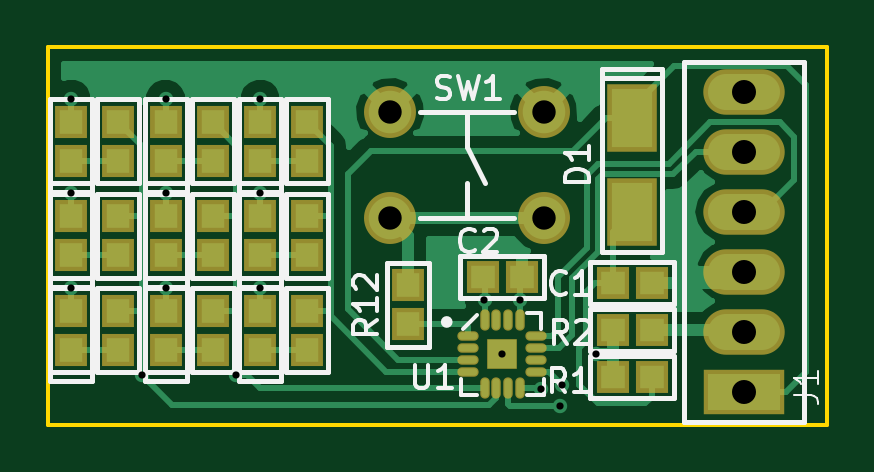
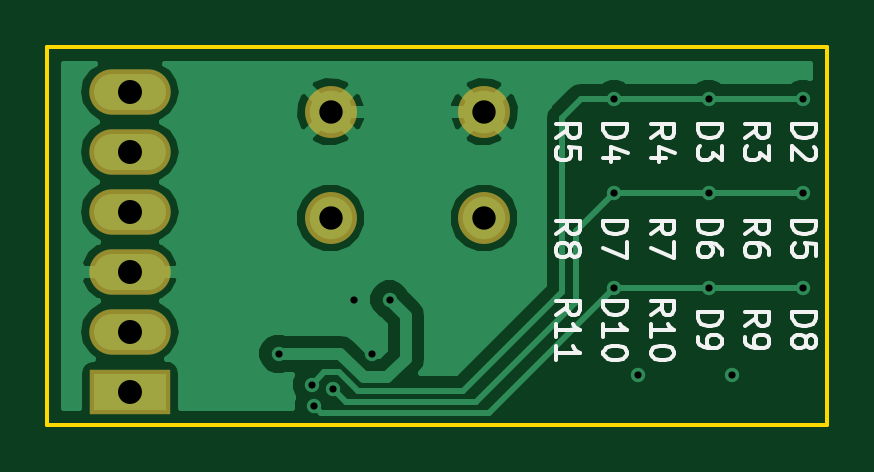
Circuit board: 8 layer files. Board 33.0 x 16.0 mm.
- bottom_copper: led_dice-B.Cu.gbl (16972 bytes)
- bottom_mask: led_dice-B.Mask.gbs (609 bytes)
- bottom_silk: led_dice-B.SilkS.gbo (13864 bytes)
- outline: led_dice-Edge.Cuts.gm1 (489 bytes)
- top_copper: led_dice-F.Cu.gtl (22534 bytes)
- top_mask: led_dice-F.Mask.gts (2452 bytes)
- top_silk: led_dice-F.SilkS.gto (12824 bytes)
- drill: led_dice.drl (606 bytes)

=== bottom_copper: led_dice-B.Cu.gbl (16972 bytes, source omitted) ===
=== bottom_mask: led_dice-B.Mask.gbs ===
G04 #@! TF.FileFunction,Soldermask,Bot*
%FSLAX46Y46*%
G04 Gerber Fmt 4.6, Leading zero omitted, Abs format (unit mm)*
G04 Created by KiCad (PCBNEW 4.0.7) date 03/28/18 22:17:57*
%MOMM*%
%LPD*%
G01*
G04 APERTURE LIST*
%ADD10C,0.100000*%
%ADD11R,3.448000X1.924000*%
%ADD12O,3.448000X1.924000*%
%ADD13C,2.200000*%
G04 APERTURE END LIST*
D10*
D11*
X170500000Y-95100000D03*
D12*
X170500000Y-92560000D03*
X170500000Y-90020000D03*
X170500000Y-87480000D03*
X170500000Y-84940000D03*
X170500000Y-82400000D03*
D13*
X155500000Y-83250000D03*
X162000000Y-83250000D03*
X155500000Y-87750000D03*
X162000000Y-87750000D03*
M02*

=== bottom_silk: led_dice-B.SilkS.gbo (13864 bytes, source omitted) ===
=== outline: led_dice-Edge.Cuts.gm1 ===
G04 #@! TF.FileFunction,Profile,NP*
%FSLAX46Y46*%
G04 Gerber Fmt 4.6, Leading zero omitted, Abs format (unit mm)*
G04 Created by KiCad (PCBNEW 4.0.7) date 03/28/18 22:17:57*
%MOMM*%
%LPD*%
G01*
G04 APERTURE LIST*
%ADD10C,0.100000*%
%ADD11C,0.150000*%
G04 APERTURE END LIST*
D10*
D11*
X174000000Y-80500000D02*
X141000000Y-80500000D01*
X141000000Y-96500000D02*
X174000000Y-96500000D01*
X141000000Y-80500000D02*
X141000000Y-96500000D01*
X174000000Y-96500000D02*
X174000000Y-80500000D01*
M02*

=== top_copper: led_dice-F.Cu.gtl (22534 bytes, source omitted) ===
=== top_mask: led_dice-F.Mask.gts ===
G04 #@! TF.FileFunction,Soldermask,Top*
%FSLAX46Y46*%
G04 Gerber Fmt 4.6, Leading zero omitted, Abs format (unit mm)*
G04 Created by KiCad (PCBNEW 4.0.7) date 03/28/18 22:17:57*
%MOMM*%
%LPD*%
G01*
G04 APERTURE LIST*
%ADD10C,0.100000*%
%ADD11R,1.350000X1.400000*%
%ADD12R,1.400000X1.350000*%
%ADD13R,2.100000X2.900000*%
%ADD14R,3.448000X1.924000*%
%ADD15O,3.448000X1.924000*%
%ADD16O,0.900000X0.400000*%
%ADD17O,0.400000X0.900000*%
%ADD18R,1.300000X1.300000*%
%ADD19C,2.200000*%
G04 APERTURE END LIST*
D10*
D11*
X152000000Y-91675000D03*
X152000000Y-93325000D03*
D12*
X166575000Y-90500000D03*
X164925000Y-90500000D03*
X161075000Y-90250000D03*
X159425000Y-90250000D03*
D13*
X165750000Y-83500000D03*
X165750000Y-87500000D03*
D11*
X142000000Y-85325000D03*
X142000000Y-83675000D03*
X146000000Y-85325000D03*
X146000000Y-83675000D03*
X150000000Y-85325000D03*
X150000000Y-83675000D03*
X142000000Y-89325000D03*
X142000000Y-87675000D03*
X146000000Y-89325000D03*
X146000000Y-87675000D03*
X150000000Y-89325000D03*
X150000000Y-87675000D03*
X142000000Y-93325000D03*
X142000000Y-91675000D03*
X146000000Y-93325000D03*
X146000000Y-91675000D03*
X150000000Y-93325000D03*
X150000000Y-91675000D03*
D14*
X170500000Y-95100000D03*
D15*
X170500000Y-92560000D03*
X170500000Y-90020000D03*
X170500000Y-87480000D03*
X170500000Y-84940000D03*
X170500000Y-82400000D03*
D12*
X164925000Y-94500000D03*
X166575000Y-94500000D03*
X166575000Y-92500000D03*
X164925000Y-92500000D03*
D11*
X144000000Y-83675000D03*
X144000000Y-85325000D03*
X148000000Y-83675000D03*
X148000000Y-85325000D03*
X152000000Y-83675000D03*
X152000000Y-85325000D03*
X144000000Y-87675000D03*
X144000000Y-89325000D03*
X148000000Y-87675000D03*
X148000000Y-89325000D03*
X152000000Y-87675000D03*
X152000000Y-89325000D03*
X144000000Y-91675000D03*
X144000000Y-93325000D03*
X148000000Y-91675000D03*
X148000000Y-93325000D03*
D16*
X158800000Y-92750000D03*
X158800000Y-93250000D03*
X158800000Y-93750000D03*
X158800000Y-94250000D03*
X161700000Y-94250000D03*
X161700000Y-93750000D03*
X161700000Y-93250000D03*
X161700000Y-92750000D03*
D17*
X159500000Y-92050000D03*
X160000000Y-92050000D03*
X160500000Y-92050000D03*
X161000000Y-92050000D03*
X159500000Y-94950000D03*
X160000000Y-94950000D03*
X160500000Y-94950000D03*
X161000000Y-94950000D03*
D18*
X160250000Y-93500000D03*
D11*
X156250000Y-92250000D03*
X156250000Y-90600000D03*
D19*
X155500000Y-83250000D03*
X162000000Y-83250000D03*
X155500000Y-87750000D03*
X162000000Y-87750000D03*
M02*

=== top_silk: led_dice-F.SilkS.gto (12824 bytes, source omitted) ===
=== drill: led_dice.drl ===
M48
;DRILL file {KiCad 4.0.7} date 03/28/18 22:17:59
;FORMAT={-:-/ absolute / inch / decimal}
FMAT,2
INCH,TZ
T1C0.012
T2C0.039
T3C0.040
%
G90
G05
M72
T1
X5.5906Y-3.2559
X5.5906Y-3.4134
X5.5906Y-3.5709
X5.7087Y-3.7165
X5.748Y-3.2559
X5.748Y-3.4134
X5.748Y-3.5709
X5.8661Y-3.7165
X5.9055Y-3.2559
X5.9055Y-3.4134
X5.9055Y-3.5709
X6.2795Y-3.5906
X6.3091Y-3.6811
X6.3386Y-3.5906
X6.374Y-3.7402
X6.4055Y-3.7677
X6.4094Y-3.7323
X6.4646Y-3.6811
T2
X6.122Y-3.2776
X6.122Y-3.4547
X6.378Y-3.2776
X6.378Y-3.4547
T3
X6.7126Y-3.2441
X6.7126Y-3.3441
X6.7126Y-3.4441
X6.7126Y-3.5441
X6.7126Y-3.6441
X6.7126Y-3.7441
T0
M30

